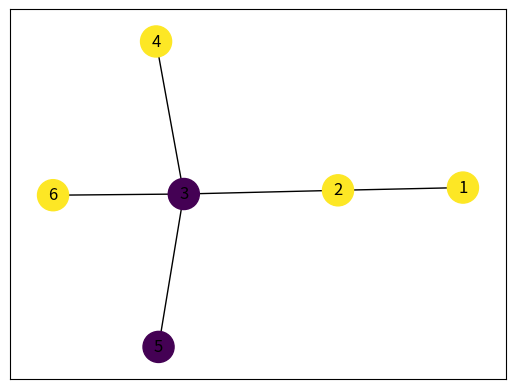

Source code (Python):
import random
import networkx as nx 
import matplotlib.pyplot as plt


class RANDOMTREE: 

    def __init__(self, height, max_noc, edge_weights=True, colors=None):
        self.height = height
        self.max_noc = max_noc 
        self.edge_weights = edge_weights
        self.colors = colors
        self.Tree = self.get_random_tree()
        if self.colors is not None: 
            self.node_dict = self.color_tree()
        else: 
            self.node_dict = None

    def color_tree(self): 
        node_dict = {}
        for node in self.Tree.nodes.keys():
            node_dict[node] = {"color": random.randint(1,self.colors)}

        return node_dict    
        
    def get_random_tree(self): 
        
        tree_list = self.create_random_tree(self.height, self.max_noc)[0]
        G = nx.Graph()
        G.add_nodes_from(list(tree_list.keys()))
        for node in tree_list.keys():
            if tree_list[node] != []: 
                for child in tree_list[node]: 
                    if self.edge_weights: 
                        G.add_edge(node, child, weight=random.randint(1,10))
                    else: 
                        G.add_edge(node, child)

        return G

    def create_random_tree(self, height, max_noc): 

        if height < 0: 
            return None 
        
        if height == 0: 
            return None 
        
        if height == 1:
            random_list = list(range(2, 2+random.randint(1,max_noc)))
            tree = {1: random_list}
            for index in random_list: 
                tree[index] = []
            return [tree, random_list]
        else:
            tree_info = self.create_random_tree(height-1, max_noc)
            tree = tree_info[0]
            current_nodes = tree_info[1]
            max_index = max(tree.keys())
            new_nodes = []

            while new_nodes == []: 
                for node in current_nodes: 
                    max_index = max(tree.keys())
                    random_list = list(range(max_index+1, max_index+1+random.randint(1,max_noc)))
                    tree[node] = random_list
                    for index in random_list: 
                        tree[index] = []
                        new_nodes.append(index)

            return [tree, new_nodes]
    
    def draw_tree(self): 
        
        pos = nx.spring_layout(self.Tree)
    
        if self.node_dict is not None: 
            cols = [self.node_dict[node]["color"] for node in self.node_dict.keys()]
            nx.draw_networkx_nodes(self.Tree, pos, node_size = 500, node_color = cols)
        else: 
            nx.draw_networkx_nodes(self.Tree, pos, node_size = 500)
        nx.draw_networkx_edges(self.Tree, pos, arrows=False, label="weight")

        # add labels to edges 
        if self.edge_weights: 
            edge_labels = {(u_e, v_e): e_weight for u_e, v_e, e_weight in self.Tree.edges.data('weight')}
            nx.draw_networkx_edge_labels(self.Tree, pos, edge_labels= edge_labels)

        nx.draw_networkx_labels(self.Tree, pos)
        plt.show()

    

if __name__ == "__main__": 

    random_tree = RANDOMTREE(3, 4, edge_weights=False, colors=2)
    random_tree.draw_tree()
